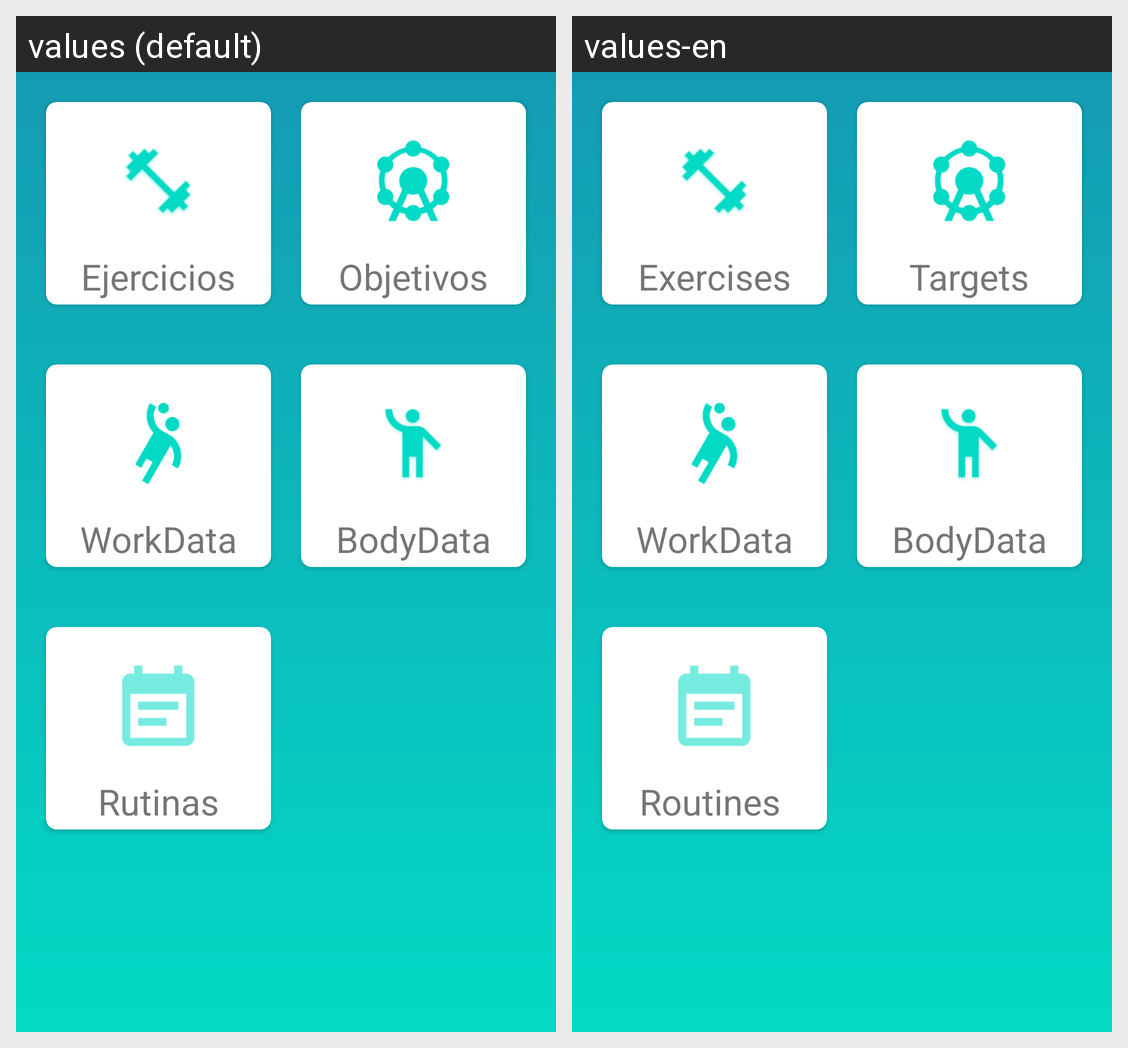

This grid shows one Android layout under two languages. Give, for every string resource on the screen, its name, the default text and each shown locale's text.
Android screen res/layout/fragment_chart_box.xml rendered under 2 locales, left to right: values (default), values-en. Device: Nexus 5 (rendered at 1080×1920; each locale shown at half size, 540×960, under a caption strip naming it); theme AppTheme.
Strings drawn on this screen, with the default value and each locale's value (text and hints the layout hard-codes, and strings that could not be matched under every locale, appear in the picture but are not listed):

exercise
  values: Ejercicios
  values-en: Exercises

target
  values: Objetivos
  values-en: Targets

title_work_data
  values: WorkData
  values-en: WorkData  [not translated; the default value is used]

title_body_data
  values: BodyData
  values-en: BodyData  [not translated; the default value is used]

rutina_title
  values: Rutinas
  values-en: Routines
